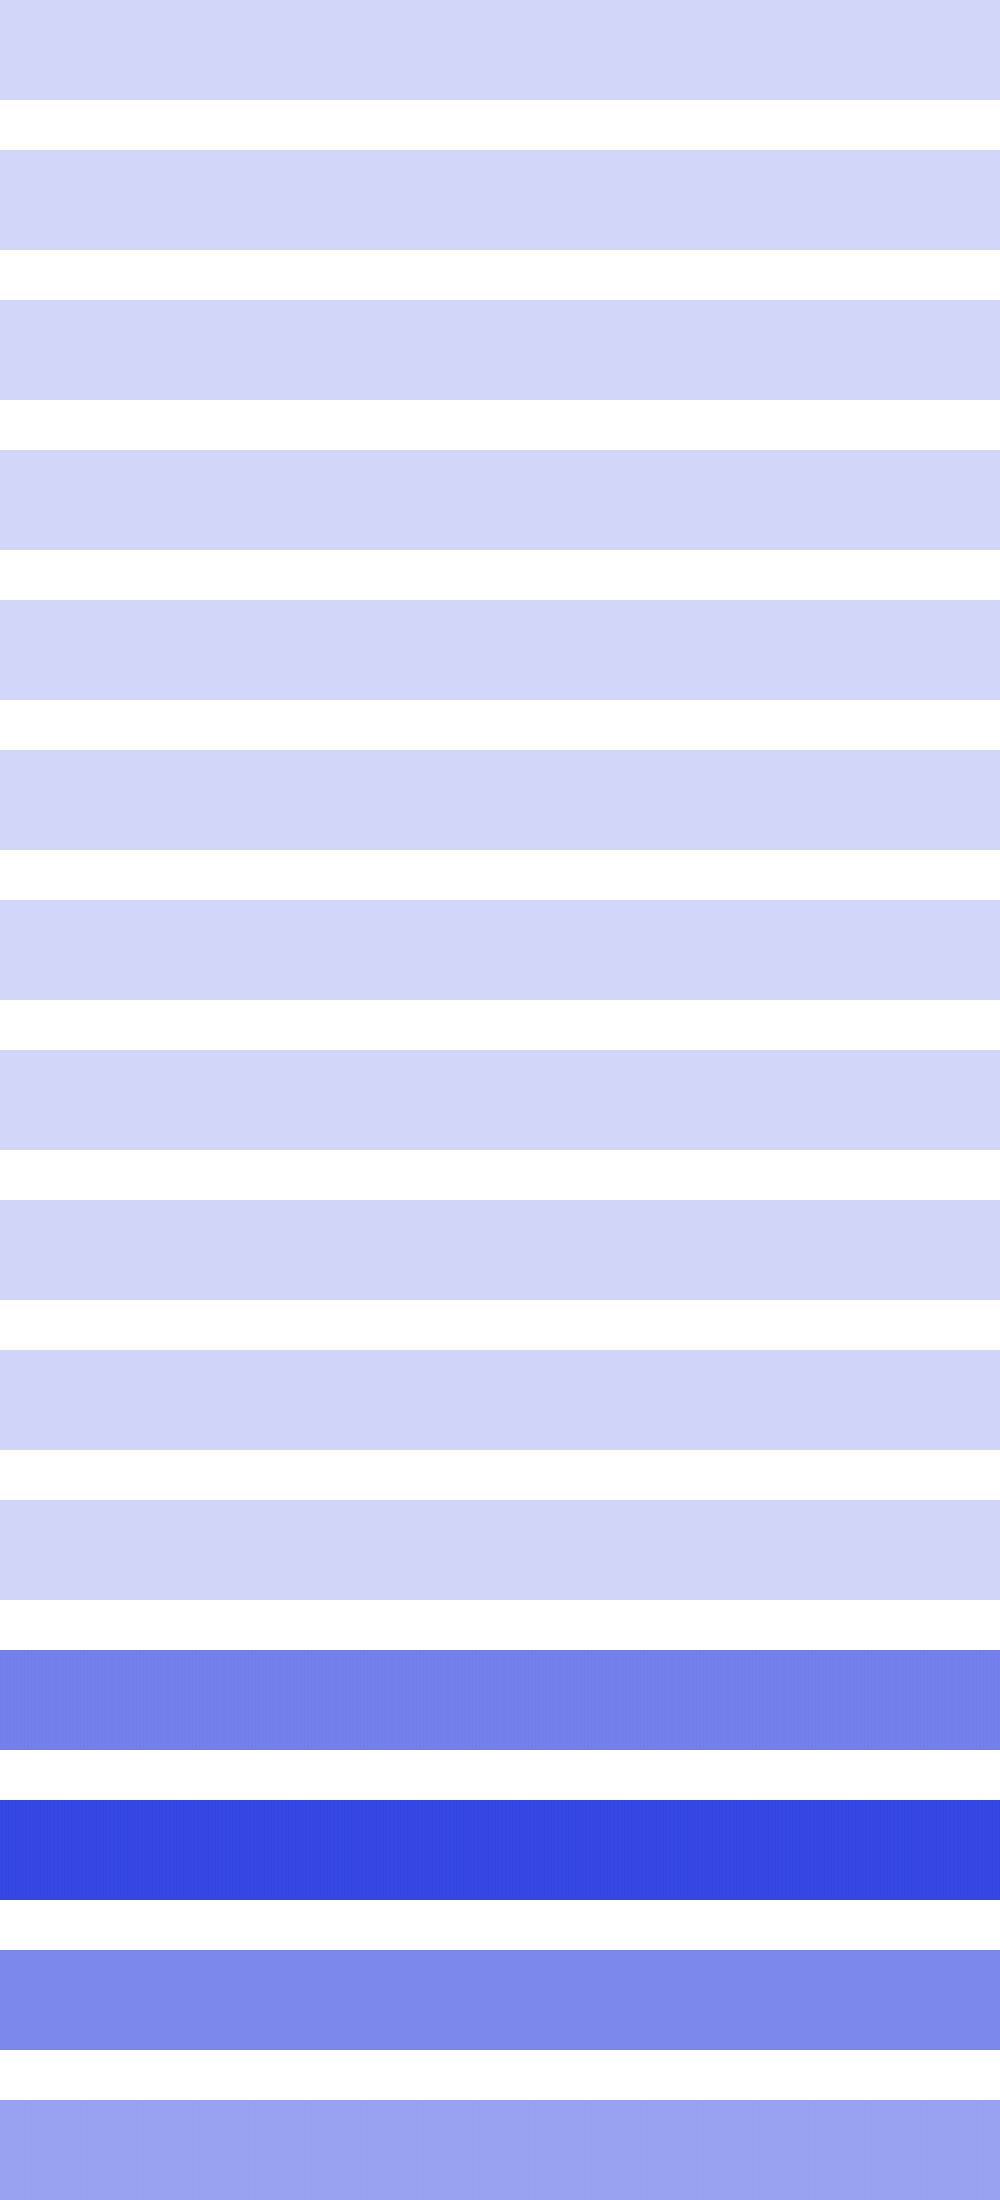

Source data for this figure (header and first rows):
4, 4, 4, 4, 4, 4, 4, 4, 4, 4, 4, 4, 4, 4, 4, 4, 4, 4, 4, 4, 4, 4, 4, 4
0, 0, 0, 0, 0, 0, 0, 0, 0, 0, 0, 0, 0, 0, 0, 0, 16, 16, 16, 16, 16, 16, 16, 16
1600, 1600, 1600, 1600, 1600, 1600, 1600, 1600, 64, 64, 64, 64, 64, 64, 64, 64, 576, 576, 576, 576, 576, 576, 576, 576
256, 256, 256, 256, 1024, 1024, 1024, 1024, 2304, 2304, 2304, 2304, 4096, 4096, 4096, 4096, 2304, 2304, 2304, 2304, 1024, 1024, 1024, 1024
0, 0, 1024, 1024, 0, 0, 4096, 4096, 0, 0, 1024, 1024, 0, 0, 0, 0, 1024, 1024, 0, 0, 4096, 4096, 0, 0
102400, 4096, 36864, 147456, 36864, 4096, 102400, 102400, 4096, 36864, 147456, 36864, 4096, 102400, 102400, 4096, 36864, 147456, 36864, 4096, 102400, 102400, 4096, 36864
40960, 204800, 106496, 16384, 106496, 204800, 40960, 40960, 204800, 106496, 16384, 106496, 204800, 40960, 40960, 204800, 106496, 16384, 106496, 204800, 40960, 40960, 204800, 106496
81920, 16384, 81920, 32768, 81920, 16384, 81920, 81920, 16384, 81920, 32768, 81920, 16384, 81920, 81920, 16384, 81920, 32768, 81920, 16384, 81920, 81920, 16384, 81920
4292608, 3506176, 3768320, 4653056, 3768320, 3506176, 4292608, 4292608, 3506176, 3768320, 4653056, 3768320, 3506176, 4292608, 4292608, 3506176, 3768320, 4653056, 3768320, 3506176, 4292608, 4292608, 3506176, 3768320
6094848, 7405568, 6619136, 5898240, 6619136, 7405568, 6094848, 6094848, 7405568, 6619136, 5898240, 6619136, 7405568, 6094848, 6094848, 7405568, 6619136, 5898240, 6619136, 7405568, 6094848, 6094848, 7405568, 6619136
3801088, 3276800, 3801088, 3407872, 3801088, 3276800, 3801088, 3801088, 3276800, 3801088, 3407872, 3801088, 3276800, 3801088, 3801088, 3276800, 3801088, 3407872, 3801088, 3276800, 3801088, 3801088, 3276800, 3801088
256638976, 250347520, 252444672, 259522560, 252444672, 250347520, 256638976, 256638976, 250347520, 252444672, 259522560, 252444672, 250347520, 256638976, 256638976, 250347520, 252444672, 259522560, 252444672, 250347520, 256638976, 256638976, 250347520, 252444672
417857536, 428343296, 422051840, 416284672, 422051840, 428343296, 417857536, 417857536, 428343296, 422051840, 416284672, 422051840, 428343296, 417857536, 417857536, 428343296, 422051840, 416284672, 422051840, 428343296, 417857536, 417857536, 428343296, 422051840
231735296, 227540992, 231735296, 228589568, 231735296, 227540992, 231735296, 231735296, 227540992, 231735296, 228589568, 231735296, 227540992, 231735296, 231735296, 227540992, 231735296, 228589568, 231735296, 227540992, 231735296, 231735296, 227540992, 231735296
153092096, 153092096, 153092096, 155189248, 153092096, 153092096, 153092096, 153092096, 153092096, 153092096, 155189248, 153092096, 153092096, 153092096, 153092096, 153092096, 153092096, 155189248, 153092096, 153092096, 153092096, 153092096, 153092096, 153092096
